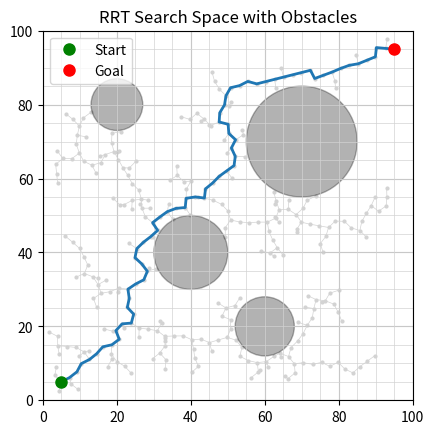

This chart was generated by the following Python code:
import matplotlib.pyplot as plt
import random, math


class Node:
    def __init__(self,x,y,parent=None):
        self.x, self.y = x,y
        self.parent = parent


def dist(a,b):
    return math.hypot(a.x-b.x,a.y-b.y)

def sample(x_range,y_range):
    # random.uniform(a, b) : a 이상 b 이하의 실수를 무작위로 반환
    return Node(random.uniform(*x_range),random.uniform(*y_range))

def nearest(nodes, rnd):
    return min(nodes, key = lambda n: dist(n,rnd))


def steer(src, tgt, step):

    d = dist(src, tgt)
    if d <= step:
        return Node(tgt.x, tgt.y, src)
    theta = math.atan2(tgt.y - src.y, tgt.x - src.x)
    return Node(src.x + step * math.cos(theta),
                src.y + step * math.sin(theta),
                src)



def point_in_obstacle(x, y, obstacles):
    for (ox, oy, r) in obstacles:
        if math.hypot(x - ox, y - oy) <= r:
            return True
    return False


def collision(node, obstacles):
    return point_in_obstacle(node.x, node.y, obstacles)


def collision_edge(a, b, obstacles, resolution= 1.0):

    seg_len = dist(a, b)
    if seg_len == 0:
        return collision(a, obstacles)
    steps = int(seg_len / resolution)
    for i in range(steps + 1):
        t = i / steps if steps else 1.0
        x = a.x + t * (b.x - a.x)
        y = a.y + t * (b.y - a.y)
        if point_in_obstacle(x, y, obstacles):
            return True
    return False

def backtrace(node):
    path = []
    while node:
        path.append((node.x, node.y))
        node = node.parent
    return path[::-1]

# 함수 정의에서의 * 뒤에 오는 인자는 무조건 명시적 키워드 인자여야
def rrt(start,goal,*,
        x_range=(0, 100), y_range=(0, 100),
        obstacles=(),
        step_size=2.0,
        max_iter=5000,
        goal_sample_rate=0.05,
        goal_threshold=2.0):
    
    random.seed(0)
    nodes = [start]

    # random.random(): 0 이상 ~ 1 미만의 난수 반환
    # goal_sample_rate 가 작을수록, 무작위성 증가해 탐색이 느려짐
    for _ in range(max_iter):
        rnd = Node(goal.x, goal.y) if random.random() < goal_sample_rate \
              else sample(x_range, y_range)

        near = nearest(nodes, rnd)
        new  = steer(near, rnd, step_size)

        if collision_edge(near, new, obstacles):
            continue

        nodes.append(new)

        if dist(new, goal) <= goal_threshold:
            goal.parent = new
            return backtrace(goal), nodes

    return None, nodes


if __name__ == "__main__":

    X_RANGE = (0,100)
    Y_RANGE = (0,100)

    # (x,y,r)
    OBSTACLES = [
        (40,40,10),
        (70,70,15),
        (60,20,8),
        (20,80,7)
    ]

    start = Node(5, 5)
    goal  = Node(95, 95)

    path, nodes = rrt(start, goal,
                      x_range=X_RANGE,
                      y_range=Y_RANGE,
                      obstacles=OBSTACLES,
                      step_size=2.5,
                      max_iter=5000)
    
    fig,ax = plt.subplots()
    ax.set_aspect('equal')

    ax.scatter([n.x for n in nodes],
               [n.y for n in nodes],
               s=4, c='lightgray')
    
    for n in nodes:
        if n.parent is not None:
            ax.plot([n.x, n.parent.x], [n.y, n.parent.y], linewidth=0.5, color='lightgray')

    grid_spacing = 5
    for x in range(X_RANGE[0], X_RANGE[1]+1, grid_spacing):
        ax.axvline(x, color='lightgray', linewidth=0.5)
    for y in range(Y_RANGE[0], Y_RANGE[1]+1, grid_spacing):
        ax.axhline(y, color='lightgray', linewidth=0.5)


    for ox, oy, r in OBSTACLES:
        ax.add_patch(plt.Circle((ox, oy), r, color='black', fill=True, alpha=0.3))

    if path:
        px, py = zip(*path)
        ax.plot(px, py, linewidth=2)
        ax.set_title(f"Path found - length={len(path)}")
    else:
        ax.set_title("No path found")

    
    ax.plot(start.x, start.y, 'go', markersize=8, label='Start')
    ax.plot(goal.x,  goal.y,  'ro', markersize=8, label='Goal')

    # *:unpacking
    ax.set_xlim(*X_RANGE)
    ax.set_ylim(*Y_RANGE)
    ax.set_title("RRT Search Space with Obstacles")
    ax.legend()
    plt.grid(True)
    plt.show()

